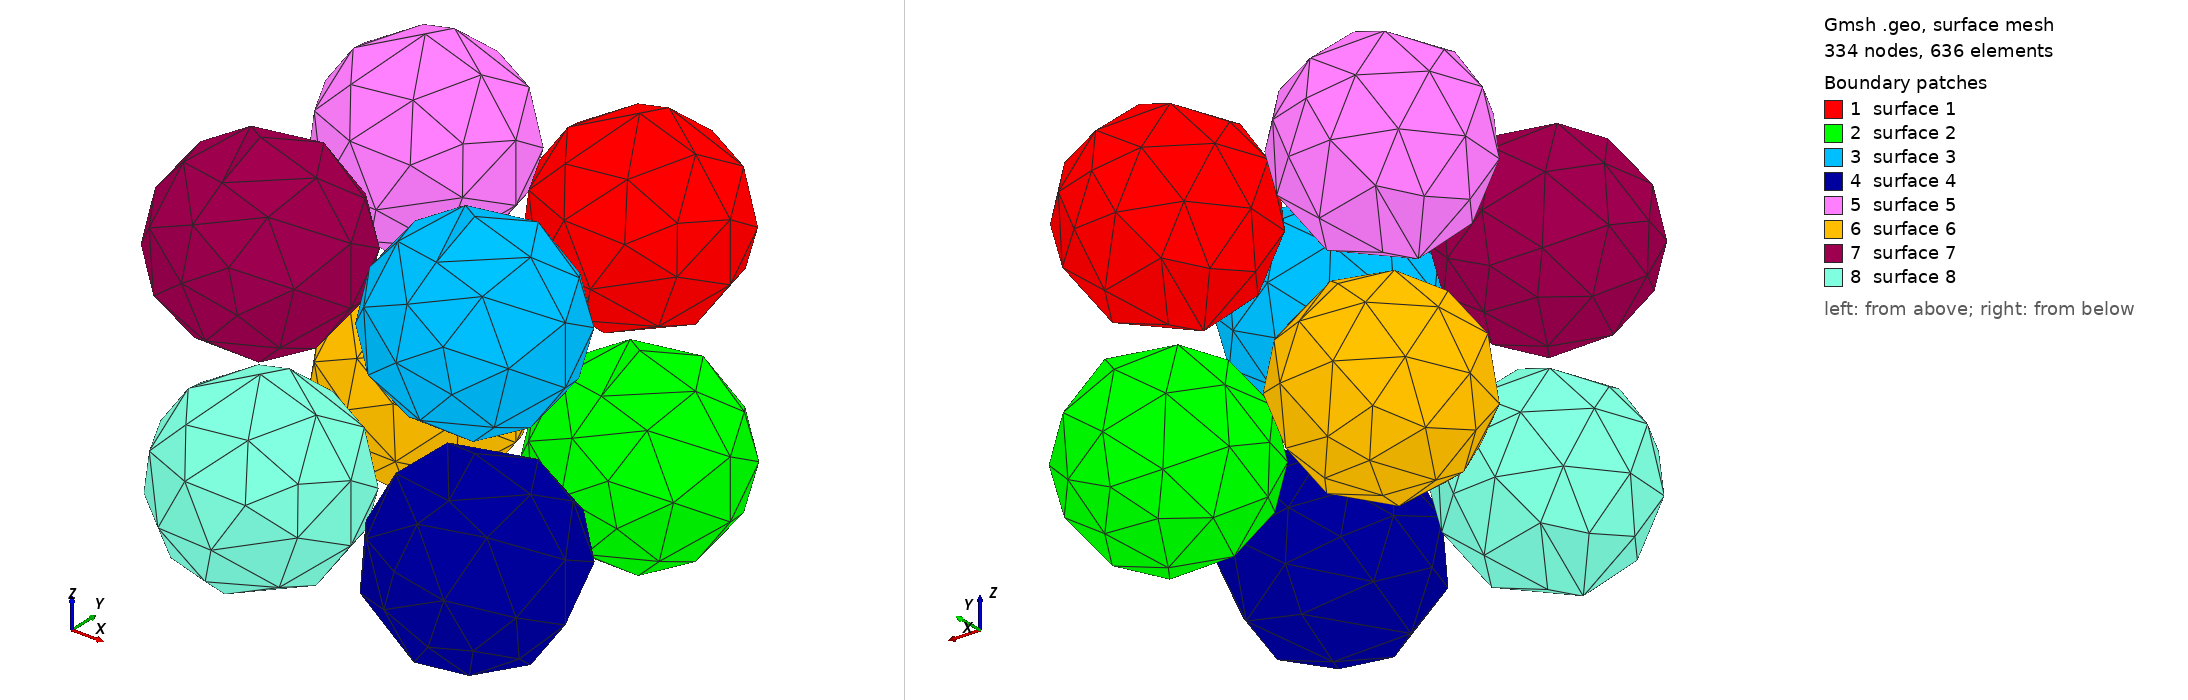

Gmsh geometry script, surface-meshed: 334 nodes, 636 surface elements. Boundary patches (legend numbers): 1 surface 1, 2 surface 2, 3 surface 3, 4 surface 4, 5 surface 5, 6 surface 6, 7 surface 7, 8 surface 8. Left view from above one corner, right view from below the opposite corner. The script declares no physical surfaces, so the legend lists its geometric surfaces. The drawing asked Gmsh for element sizes between 1% and 20% of the model's largest extent; the script's own settings can give other sizes.

=== eight_spheres.geo (drawn) ===
// 球面メッシュの細かさを設定
SetFactory("OpenCASCADE");

// 球を定義
Sphere(1) = {1, 1, 1, 1, -Pi/2, Pi/2, 2*Pi};
Sphere(2) = {1, 1, -1.25, 1, -Pi/2, Pi/2, 2*Pi};
Sphere(3) = {1, -1.25, 1, 1, -Pi/2, Pi/2, 2*Pi};
Sphere(4) = {1, -1.25, -1.25, 1, -Pi/2, Pi/2, 2*Pi};
Sphere(5) = {-1.25, 1, 1, 1, -Pi/2, Pi/2, 2*Pi};
Sphere(6) = {-1.25, 1, -1.25, 1, -Pi/2, Pi/2, 2*Pi};
Sphere(7) = {-1.25, -1.25, 1, 1, -Pi/2, Pi/2, 2*Pi};
Sphere(8) = {-1.25, -1.25, -1.25, 1, -Pi/2, Pi/2, 2*Pi};
Mesh 2;
Mesh.SurfaceFaces = 1;
ReverseMesh Surface {:};
